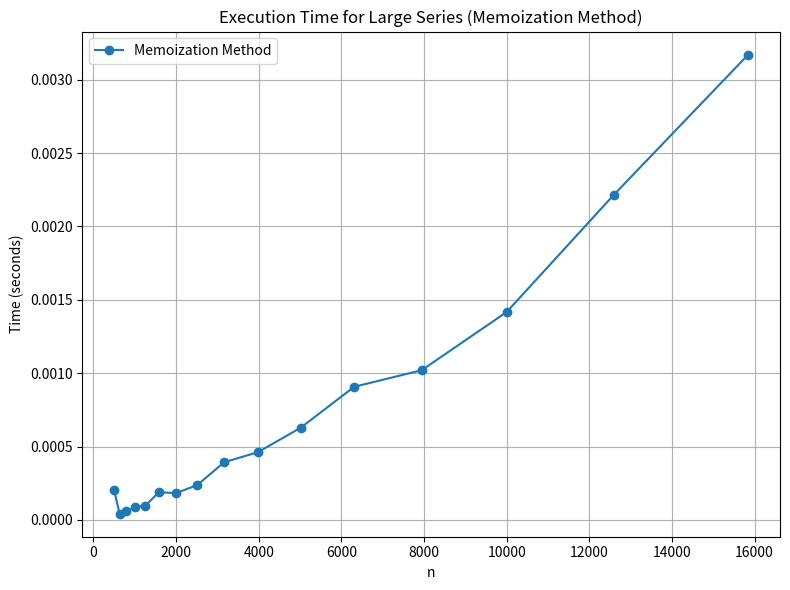

Recreate this plot in Python.
import time
import sys
import matplotlib.pyplot as plt

sys.setrecursionlimit(100000)


def fibonacci_memoization(n, memo={}):
    if n <= 0:
        return 0
    elif n == 1:
        return 1

    if n in memo:
        return memo[n]

    memo[n] = fibonacci_memoization(n - 1, memo) + fibonacci_memoization(n - 2, memo)

    return memo[n]


def measure_time(func, n):
    start_time = time.time()
    func(n)
    end_time = time.time()
    return end_time - start_time


large_series = [501, 631, 794, 1000, 1259, 1585, 1995, 2512, 3162, 3981, 5012, 6310, 7943, 10000, 12589, 15849]

large_times = []
for n in large_series:
    try:
        time_taken = measure_time(fibonacci_memoization, n)
        large_times.append(time_taken)
    except RecursionError:
        print(f"RecursionError: Skipping n = {n} (too large for recursion)")
        large_times.append(None)

print("Execution Times for Large Series (Memoization Method):")
print("{:<10} {:<15}".format("n", "Time (seconds)"))
for n, t in zip(large_series, large_times):
    if t is not None:
        print("{:<10} {:.6f}".format(n, t))
    else:
        print("{:<10} Skipped (RecursionError)".format(n))

plt.figure(figsize=(8, 6))

valid_n = [n for n, t in zip(large_series, large_times) if t is not None]
valid_times = [t for t in large_times if t is not None]

plt.plot(valid_n, valid_times, marker='o', label='Memoization Method')
plt.xlabel('n')
plt.ylabel('Time (seconds)')
plt.title('Execution Time for Large Series (Memoization Method)')
plt.grid(True)
plt.legend()

plt.tight_layout()
plt.show()